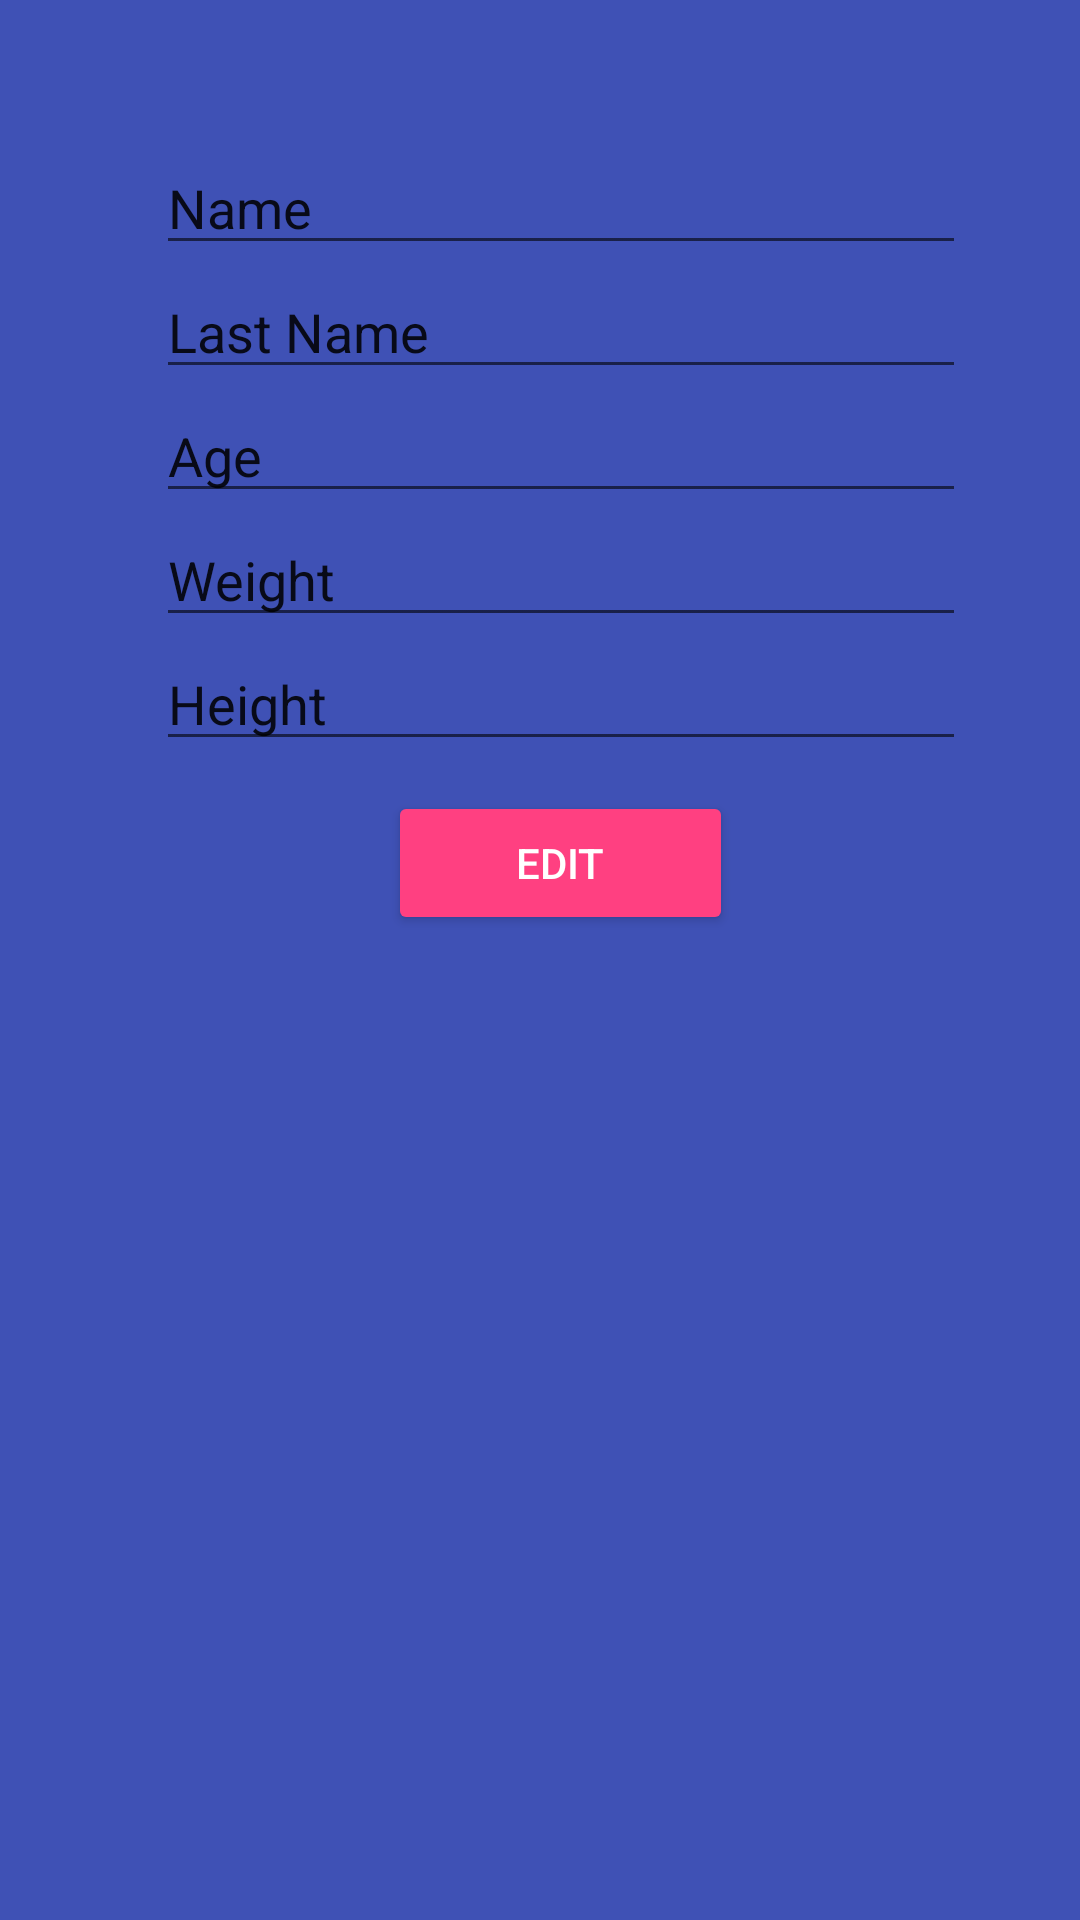

Android layout source for this screen:
<!-- AndroidManifest.xml: application theme AppTheme -->
<!-- res/layout/fragment_edit_profile.xml -->
<LinearLayout xmlns:android="http://schemas.android.com/apk/res/android"
    xmlns:tools="http://schemas.android.com/tools"
    android:layout_width="match_parent"
    android:layout_height="match_parent"
    android:orientation="vertical"
    android:background="@color/colorPrimary"
    tools:context="com.musclegenerator.musclegenerator.EditProfileFragment"
    android:weightSum="1">


    <LinearLayout
        android:layout_width="match_parent"
        android:layout_height="47dp"
        android:orientation="horizontal"></LinearLayout>

    <LinearLayout
        android:layout_width="match_parent"
        android:layout_height="match_parent"
        android:orientation="horizontal">

        <LinearLayout
            android:layout_width="52dp"
            android:layout_height="match_parent"
            android:orientation="vertical"></LinearLayout>

        <LinearLayout
            android:layout_width="270dp"
            android:layout_height="match_parent"
            android:orientation="vertical">

            <EditText
                android:id="@+id/nameEditProfile"
                android:layout_width="match_parent"
                android:layout_height="wrap_content"
                android:ems="10"
                android:inputType="textPersonName"
                android:text="Name" />

            <EditText
                android:id="@+id/lastnameEditProfile"
                android:layout_width="match_parent"
                android:layout_height="wrap_content"
                android:ems="10"
                android:inputType="textPersonName"
                android:text="Last Name" />

            <EditText
                android:id="@+id/ageEditProfile"
                android:layout_width="match_parent"
                android:layout_height="wrap_content"
                android:ems="10"
                android:inputType="textPersonName"
                android:text="Age" />

            <EditText
                android:id="@+id/weightEditProfile"
                android:layout_width="match_parent"
                android:layout_height="wrap_content"
                android:ems="10"
                android:inputType="textPersonName"
                android:text="Weight" />

            <EditText
                android:id="@+id/heightEditProfile"
                android:layout_width="match_parent"
                android:layout_height="wrap_content"
                android:ems="10"
                android:inputType="textPersonName"
                android:text="Height" />

            <LinearLayout
                android:layout_width="match_parent"
                android:layout_height="58dp"
                android:orientation="vertical">

                <Space
                    android:layout_width="wrap_content"
                    android:layout_height="10dp"
                    android:layout_weight="0.06" />

                <Button
                    android:id="@+id/editButton"
                    style="@style/Base.Widget.AppCompat.Button.Colored"
                    android:layout_width="115dp"
                    android:layout_height="wrap_content"
                    android:layout_gravity="center_horizontal"
                    android:text="Edit" />
            </LinearLayout>
        </LinearLayout>

        <LinearLayout
            android:layout_width="match_parent"
            android:layout_height="match_parent"
            android:orientation="vertical"></LinearLayout>
    </LinearLayout>

</LinearLayout>
<!-- resources referenced by this layout -->
<resources>
  <color name="colorPrimary">#3F51B5</color>
  <style name="AppTheme" parent="Theme.AppCompat.Light.DarkActionBar">
          
          <item name="colorPrimary">@color/colorPrimary</item>
          <item name="colorPrimaryDark">@color/colorPrimaryDark</item>
          <item name="colorAccent">@color/colorAccent</item>
      </style>
  <color name="colorPrimaryDark">#303F9F</color>
  <color name="colorAccent">#FF4081</color>
</resources>
